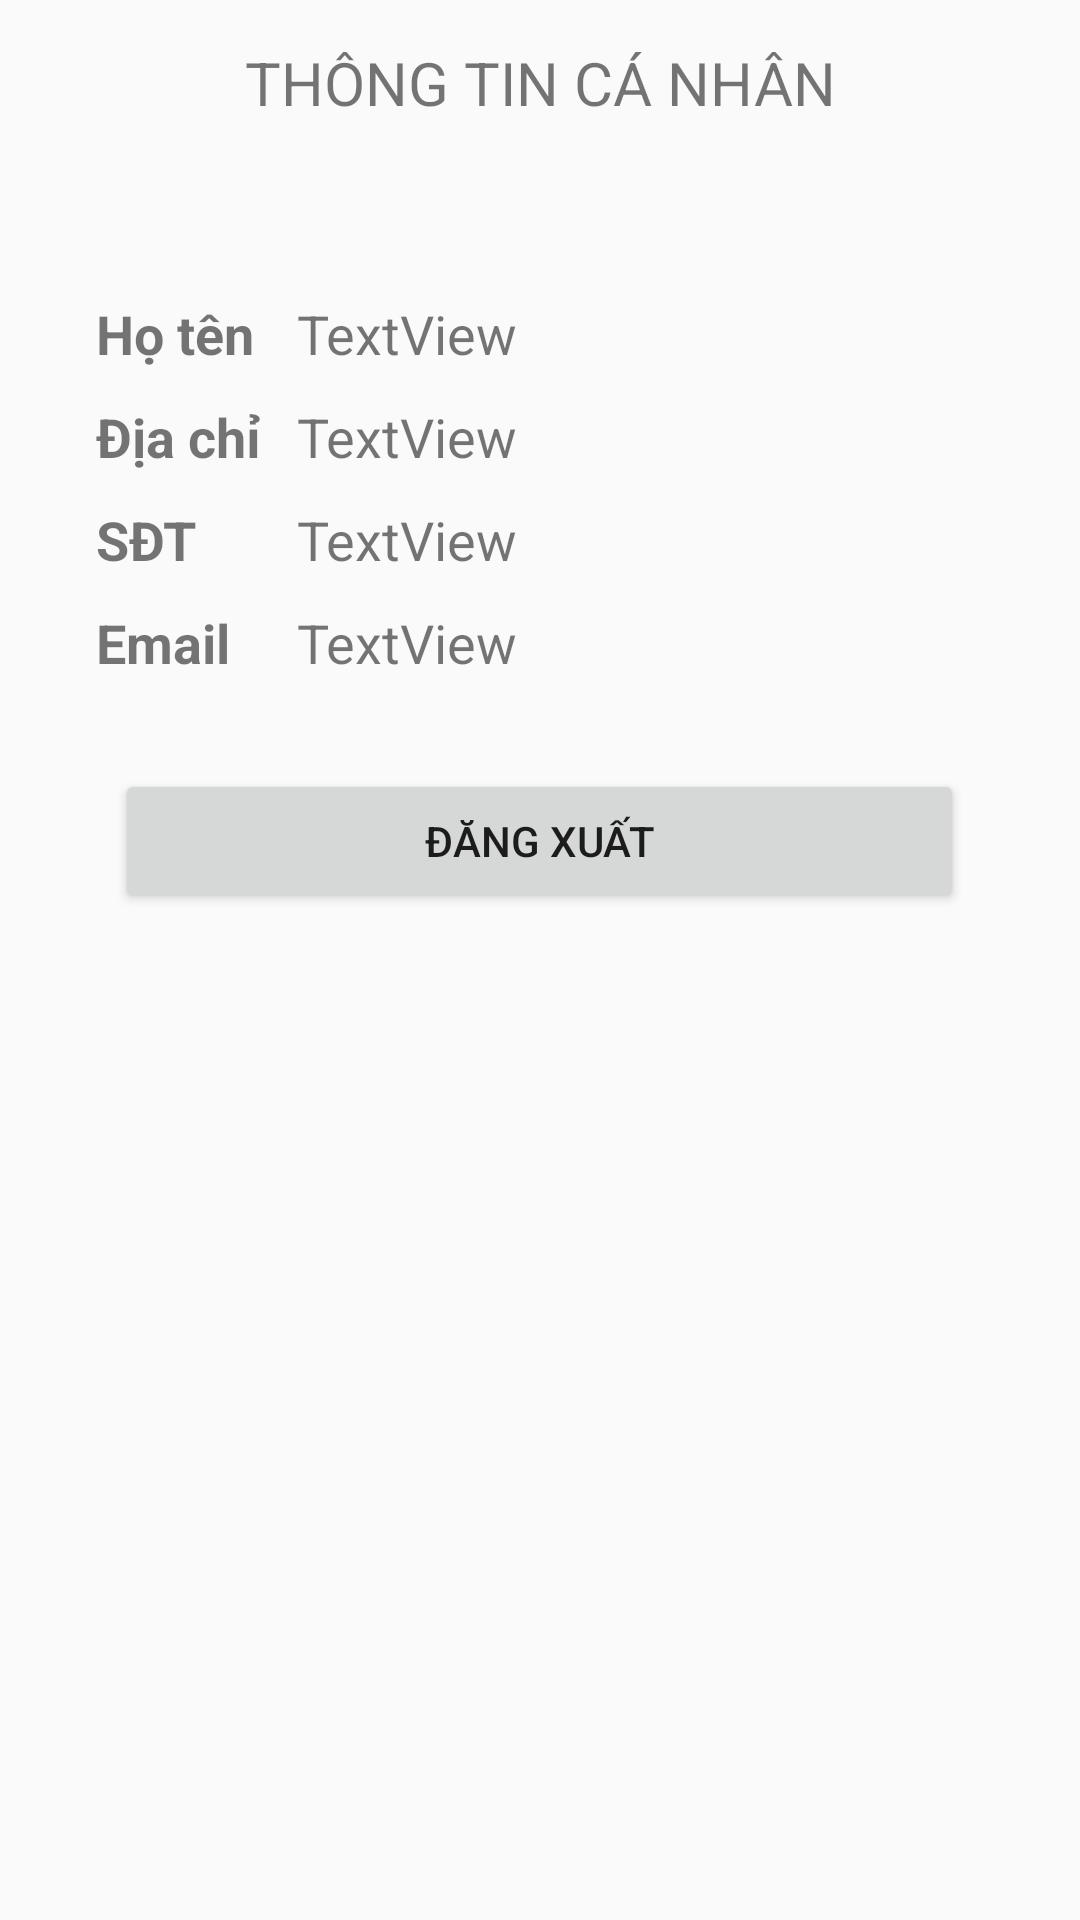

Layout XML and referenced resources for this Android screen:
<!-- AndroidManifest.xml: application theme Theme.LTDD_FinalProject -->
<!-- res/layout/fragment_account.xml -->
<?xml version="1.0" encoding="utf-8"?>
<androidx.constraintlayout.widget.ConstraintLayout xmlns:android="http://schemas.android.com/apk/res/android"
    xmlns:app="http://schemas.android.com/apk/res-auto"
    xmlns:tools="http://schemas.android.com/tools"
    android:layout_width="match_parent"
    android:layout_height="match_parent"
    android:orientation="horizontal"
    >


    <LinearLayout
        android:layout_width="match_parent"
        android:layout_height="match_parent"
        android:orientation="vertical">

        <TextView
            android:id="@+id/textView0"
            android:layout_width="match_parent"
            android:layout_height="wrap_content"
            android:layout_marginTop="14dp"
            android:text="THÔNG TIN CÁ NHÂN"
            android:textAlignment="center"
            android:textSize="20sp" />
        <TableLayout
            android:layout_width="match_parent"
            android:layout_height="wrap_content"
            android:layout_marginTop="48dp">

            <TableRow
                android:layout_width="match_parent"
                android:layout_height="match_parent"
                android:layout_marginLeft="32dp"
                android:layout_marginTop="10dp">

                <TextView
                    android:id="@+id/textView2"
                    android:layout_width="wrap_content"
                    android:layout_height="wrap_content"
                    android:text="Họ tên"
                    android:textSize="18sp"
                    android:textStyle="bold" />

                <TextView
                    android:id="@+id/textViewName"
                    android:layout_width="wrap_content"
                    android:layout_height="wrap_content"
                    android:layout_marginLeft="12dp"
                    android:text="TextView"
                    android:textSize="18sp" />
            </TableRow>
            <TableRow
                android:layout_width="match_parent"
                android:layout_height="match_parent"
                android:layout_marginLeft="32dp"
                android:layout_marginTop="10dp">

                <TextView
                    android:id="@+id/textView3"
                    android:layout_width="wrap_content"
                    android:layout_height="wrap_content"
                    android:text="Địa chỉ"
                    android:textSize="18sp"
                    android:textStyle="bold" />

                <TextView
                    android:id="@+id/textviewDiachi"
                    android:layout_width="wrap_content"
                    android:layout_height="wrap_content"
                    android:layout_marginLeft="12dp"
                    android:text="TextView"
                    android:textSize="18sp" />
            </TableRow>
            <TableRow
                android:layout_width="match_parent"
                android:layout_height="match_parent"
                android:layout_marginLeft="32dp"
                android:layout_marginTop="10dp">

                <TextView
                    android:id="@+id/textView4"
                    android:layout_width="wrap_content"
                    android:layout_height="wrap_content"
                    android:text="SĐT"
                    android:textSize="18sp"
                    android:textStyle="bold" />

                <TextView
                    android:id="@+id/textViewSDT"
                    android:layout_width="wrap_content"
                    android:layout_height="wrap_content"
                    android:layout_marginLeft="12dp"
                    android:text="TextView"
                    android:textSize="18sp" />
            </TableRow>

            <TableRow
                android:layout_width="match_parent"
                android:layout_height="match_parent"
                android:layout_marginLeft="32dp"
                android:layout_marginTop="10dp">

                <TextView
                    android:id="@+id/textView5"
                    android:layout_width="wrap_content"
                    android:layout_height="wrap_content"
                    android:text="Email"
                    android:textSize="18sp"
                    android:textStyle="bold" />

                <TextView
                    android:id="@+id/textViewEmail"
                    android:layout_width="wrap_content"
                    android:layout_height="wrap_content"
                    android:layout_marginLeft="12dp"
                    android:text="TextView"
                    android:textSize="18sp" />
            </TableRow>
        </TableLayout>

        <Button
            android:id="@+id/btnLogout"
            android:layout_width="283dp"
            android:layout_height="wrap_content"
            android:layout_gravity="center_horizontal"
            android:layout_marginTop="30dp"
            android:text="Đăng xuất" />

    </LinearLayout>
</androidx.constraintlayout.widget.ConstraintLayout>
<!-- resources referenced by this layout -->
<resources>
  <style name="Theme.LTDD_FinalProject" parent="Theme.AppCompat.DayNight.NoActionBar">
          
          <item name="colorPrimary">@color/purple_500</item>
          <item name="colorPrimaryVariant">@color/purple_700</item>
          <item name="colorOnPrimary">@color/white</item>
          
          <item name="colorSecondary">@color/teal_200</item>
          <item name="colorSecondaryVariant">@color/teal_700</item>
          <item name="colorOnSecondary">@color/black</item>
          
          <item name="android:statusBarColor">?attr/colorPrimaryVariant</item>
          
      </style>
  <!-- not gathered from this repository: default colours our renderer supplied (Android Studio template values) -->
  <color name="purple_500">#FF6200EE</color>
  <color name="purple_700">#FF3700B3</color>
  <color name="teal_200">#FF03DAC5</color>
  <color name="teal_700">#FF018786</color>
  <color name="black">#FF000000</color>
  <color name="white">#FFFFFFFF</color>
</resources>
